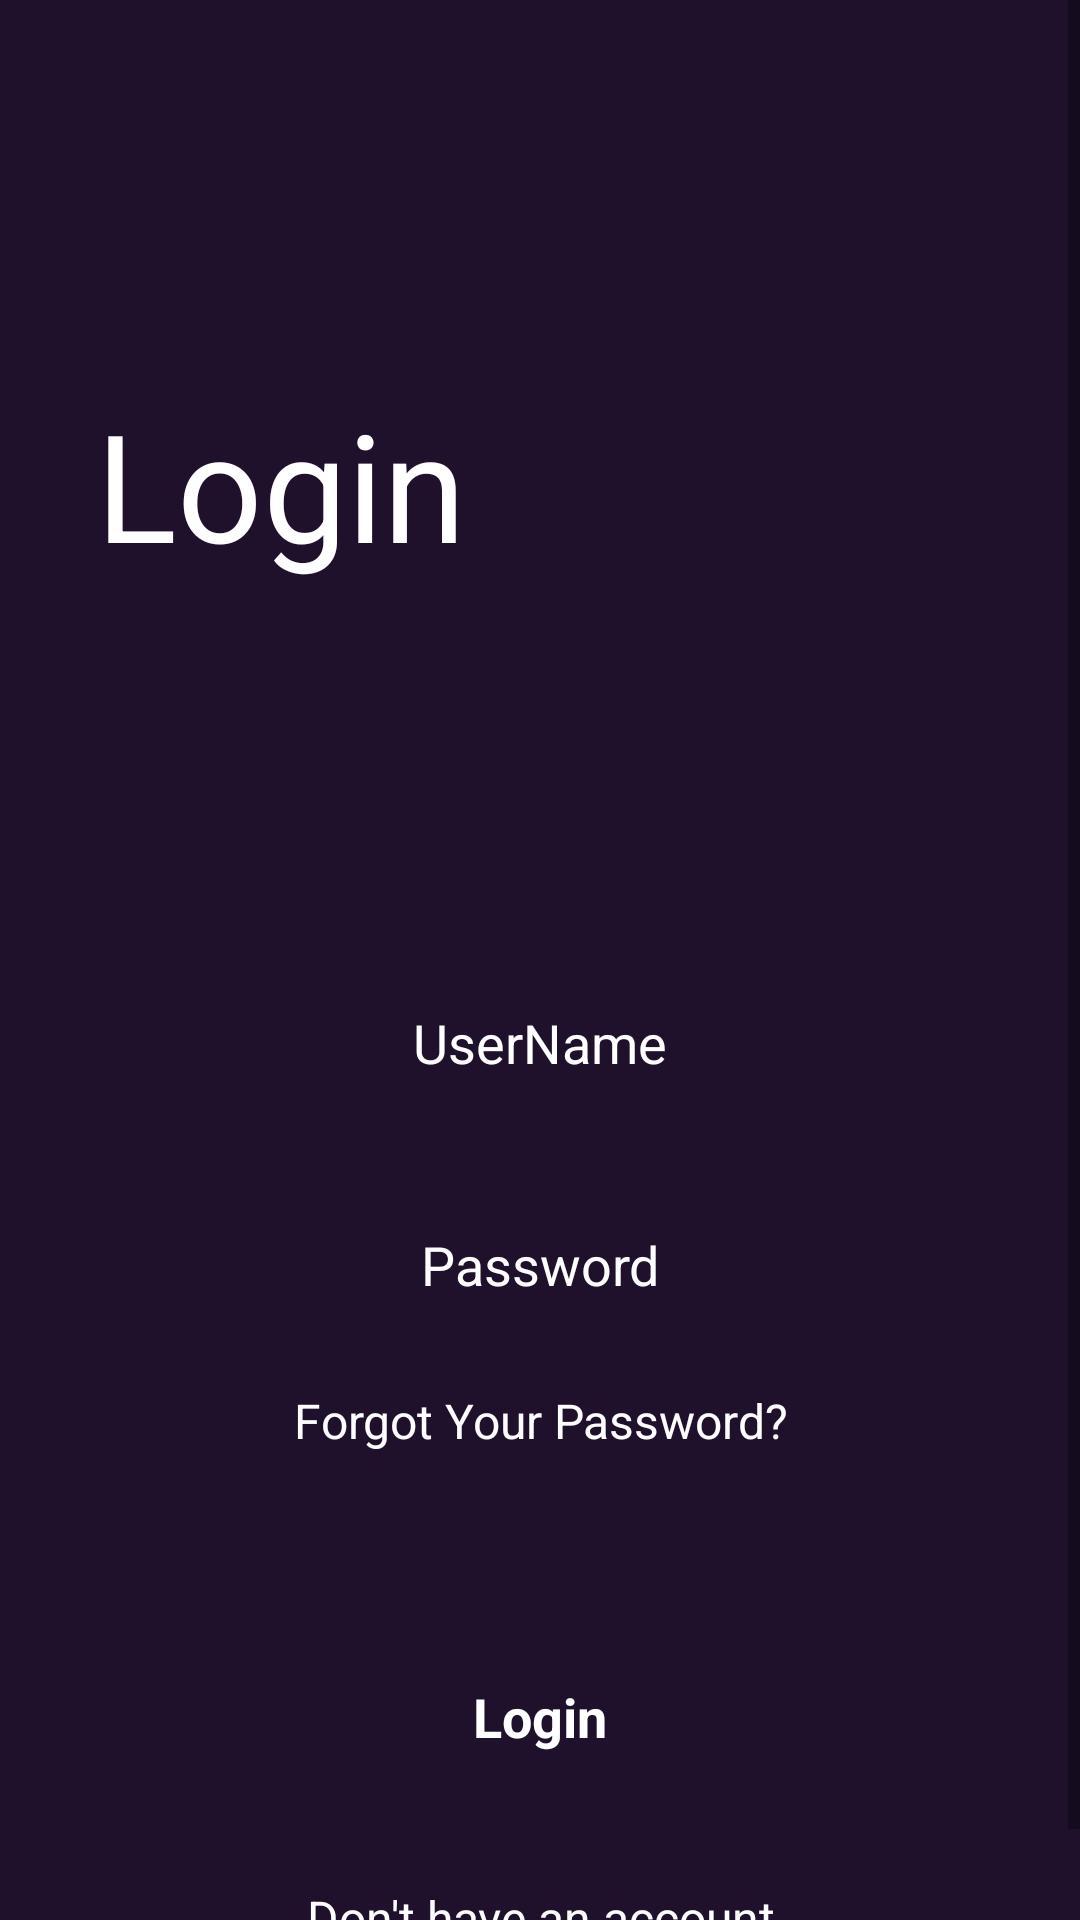

Produce the Android XML layout that renders to this screen, including the resource entries it uses.
<!-- AndroidManifest.xml: application theme Theme.Movie -->
<!-- res/layout/activity_login.xml -->
<?xml version="1.0" encoding="utf-8"?>
<androidx.constraintlayout.widget.ConstraintLayout xmlns:android="http://schemas.android.com/apk/res/android"
    xmlns:app="http://schemas.android.com/apk/res-auto"
    xmlns:tools="http://schemas.android.com/tools"
    android:layout_width="match_parent"
    android:layout_height="match_parent"
    android:focusable="true"
    android:focusableInTouchMode="true"
    android:background="@color/main_color"
    tools:context=".activity.LoginActivity">

    <ScrollView
        android:layout_width="match_parent"
        android:layout_height="match_parent">

        <LinearLayout
            android:layout_width="match_parent"
            android:layout_height="wrap_content"
            android:orientation="vertical">

            <TextView
                android:id="@+id/textView"
                android:layout_width="match_parent"
                android:layout_height="wrap_content"
                android:layout_marginTop="@dimen/margin_128"
                android:layout_marginStart="@dimen/margin_xLarge"
                android:text="@string/login"
                android:textColor="@color/white"
                android:textSize="@dimen/font_size_50"/>

            <EditText
                android:id="@+id/userEdt"
                android:layout_width="match_parent"
                android:layout_height="@dimen/edittext_height"
                android:background="@drawable/edittext_bg"
                android:hint="@string/username"
                android:textColor="@color/white"
                android:textColorHint="@color/white"
                android:gravity="center"
                android:ems="10"
                android:inputType="text"
                android:layout_marginTop="@dimen/margin_128"
                android:layout_marginHorizontal="@dimen/margin_xLarge"
                />

            <EditText
                android:id="@+id/passEdt"
                android:layout_width="match_parent"
                android:layout_height="@dimen/edittext_height"
                android:background="@drawable/edittext_bg"
                android:hint="@string/password"
                android:textColor="@color/white"
                android:textColorHint="@color/white"
                android:gravity="center"
                android:ems="10"
                android:inputType="textPassword"
                android:layout_marginTop="@dimen/margin_large"
                android:layout_marginHorizontal="@dimen/margin_xLarge"
                />

            <TextView
                android:id="@+id/textView6"
                android:layout_width="match_parent"
                android:layout_height="wrap_content"
                android:text="@string/forgot_your_password"
                android:textSize="@dimen/font_size_16"
                android:textAlignment="center"
                android:textColor="@color/white"
                android:layout_marginTop="@dimen/margin_standard"/>

            <androidx.appcompat.widget.AppCompatButton
                android:id="@+id/loginBtn"
                style="@android:style/Widget.Button"
                android:layout_marginHorizontal="@dimen/margin_xLarge"
                android:layout_marginTop="@dimen/margin_64"
                android:layout_width="match_parent"
                android:layout_height="wrap_content"
                android:background="@drawable/orange_bg"
                android:text="@string/login"
                android:textSize="@dimen/font_size_18"
                android:textColor="@color/white"
                android:textStyle="bold"/>

            <TextView
                android:id="@+id/textView7"
                android:layout_width="match_parent"
                android:layout_height="wrap_content"
                android:text="@string/dont_have_an_account"
                android:textSize="@dimen/font_size_16"
                android:textAlignment="center"
                android:textColor="@color/white"
                android:layout_marginTop="@dimen/margin_xLarge"/>

            <TextView
                android:id="@+id/textView8"
                android:layout_width="match_parent"
                android:layout_height="wrap_content"
                android:text="Register Now"
                android:textSize="@dimen/font_size_16"
                android:textStyle="bold"
                android:textAlignment="center"
                android:textColor="@color/white"
                />


        </LinearLayout>
    </ScrollView>
</androidx.constraintlayout.widget.ConstraintLayout>
<!-- resources referenced by this layout -->
<resources>
  <color name="main_color">#1f102b</color>
  <color name="white">#FFFFFFFF</color>
  <dimen name="edittext_height">50dp</dimen>
  <dimen name="font_size_16">16sp</dimen>
  <dimen name="font_size_18">18sp</dimen>
  <dimen name="font_size_50">50sp</dimen>
  <dimen name="margin_128">128dp</dimen>
  <dimen name="margin_64">64dp</dimen>
  <dimen name="margin_large">24dp</dimen>
  <dimen name="margin_standard">16dp</dimen>
  <dimen name="margin_xLarge">32dp</dimen>
  <string name="dont_have_an_account">Don\'t have an account</string>
  <string name="forgot_your_password">Forgot Your Password?</string>
  <string name="login">Login</string>
  <string name="password">Password</string>
  <string name="username">UserName</string>
  <style name="Theme.Movie" parent="Base.Theme.Movie" />
  <style name="Base.Theme.Movie" parent="Theme.MaterialComponents.DayNight.NoActionBar">
          
          
          <item name="colorPrimaryDark">@color/main_color</item>
      </style>
</resources>
